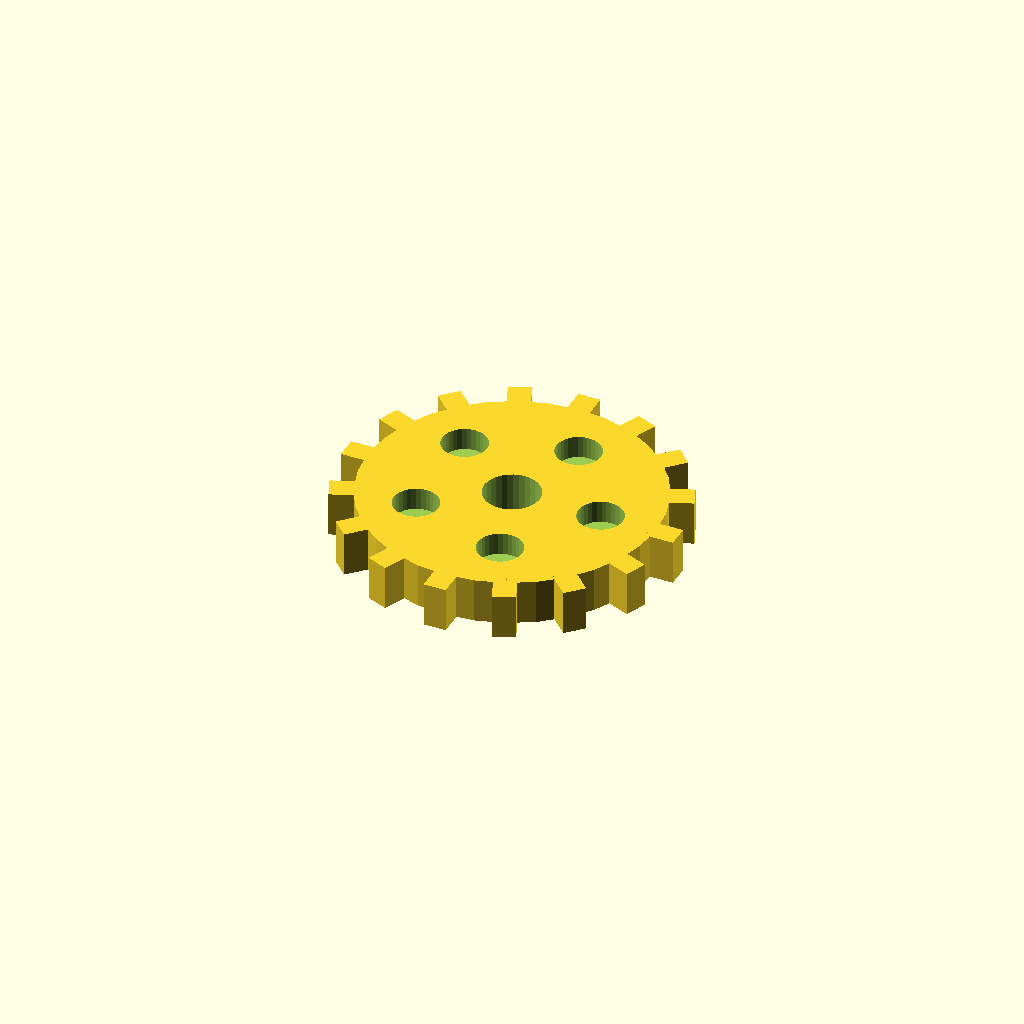
Cell 1: the model at its default parameters.
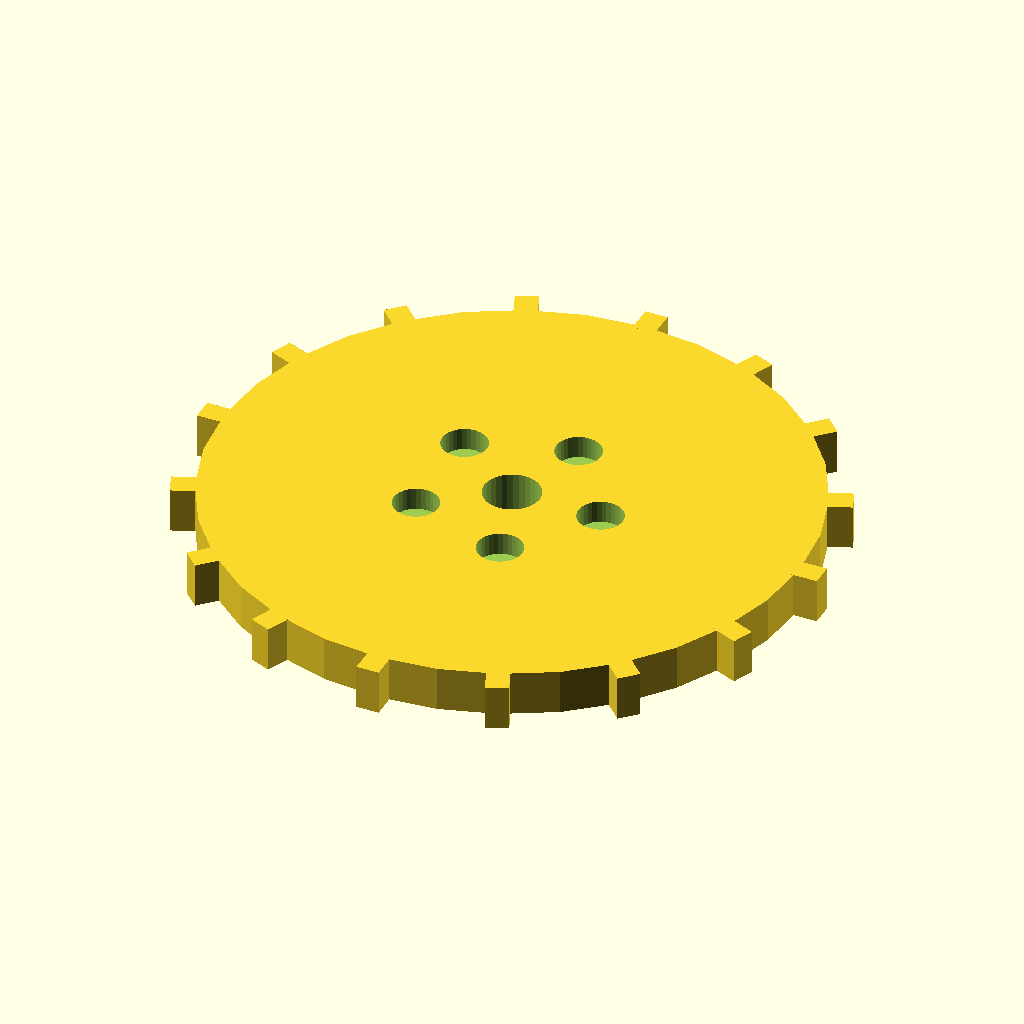
Cell 2 — disc_r set to 52, the other parameters unchanged.
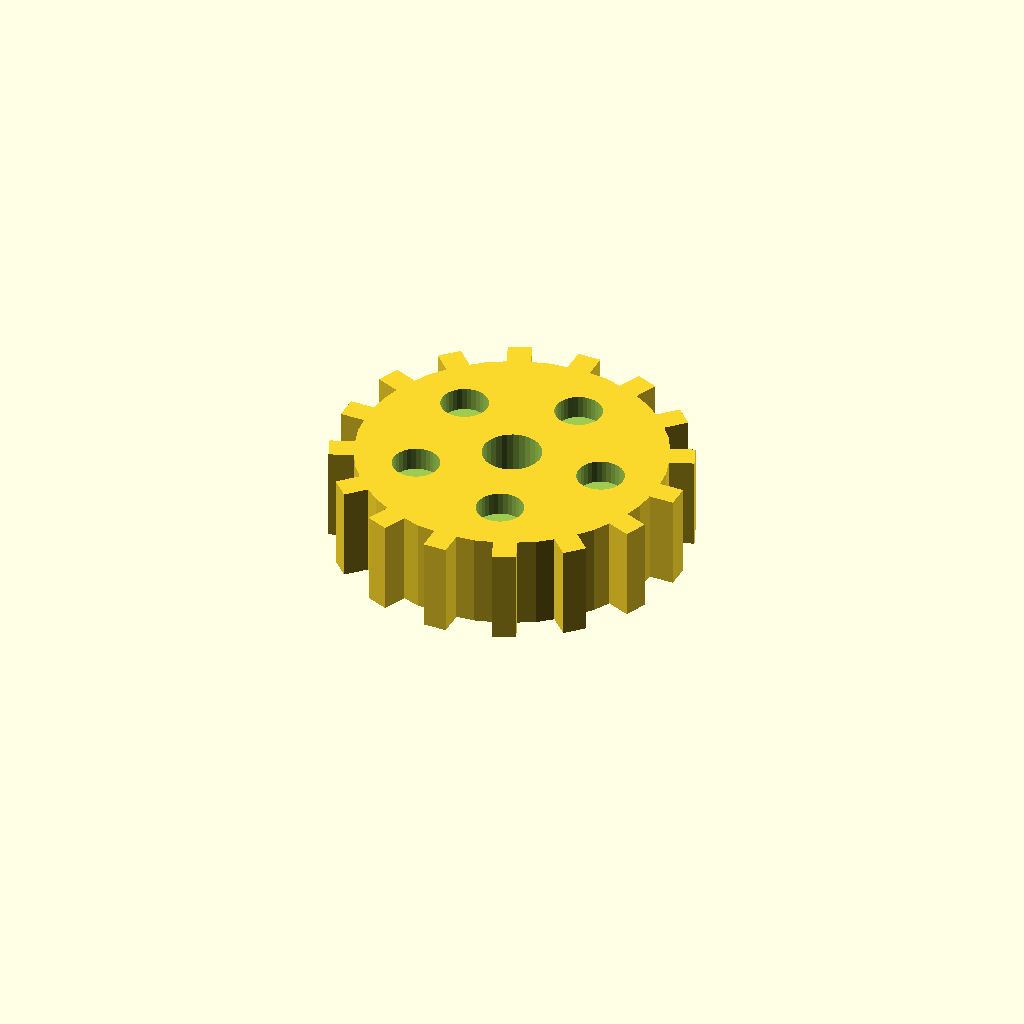
Cell 3: disc_t = 16 (everything else at default).
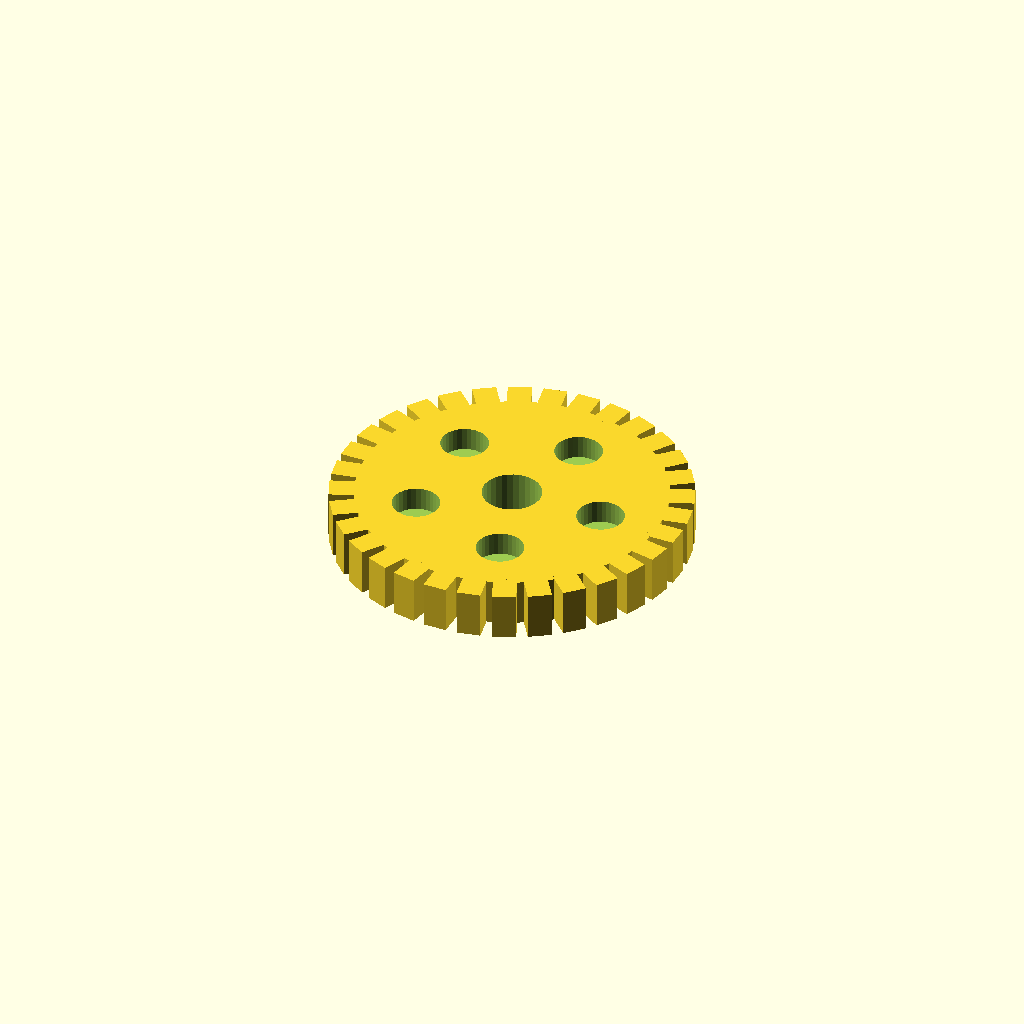
Cell 4 — n_teeth set to 32, the other parameters unchanged.
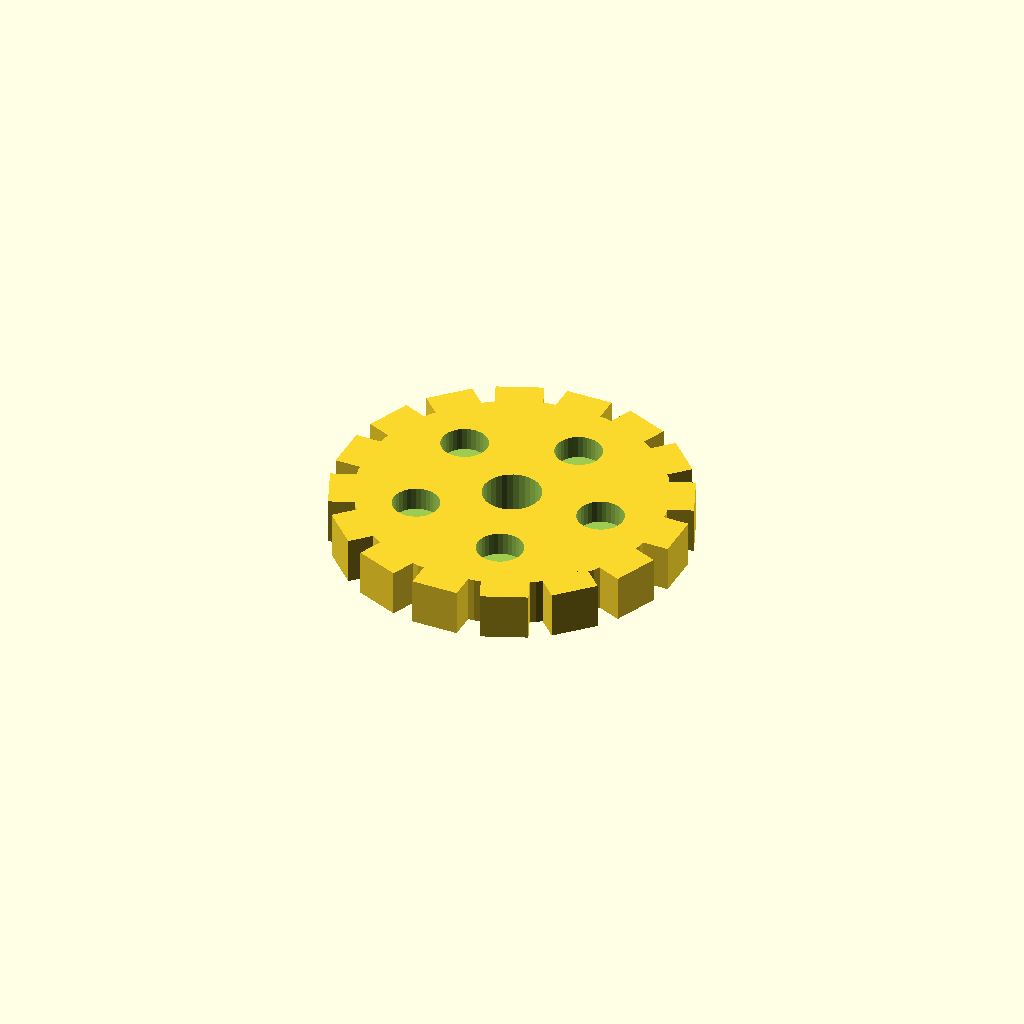
Cell 5: tooth_w = 8 (everything else at default).
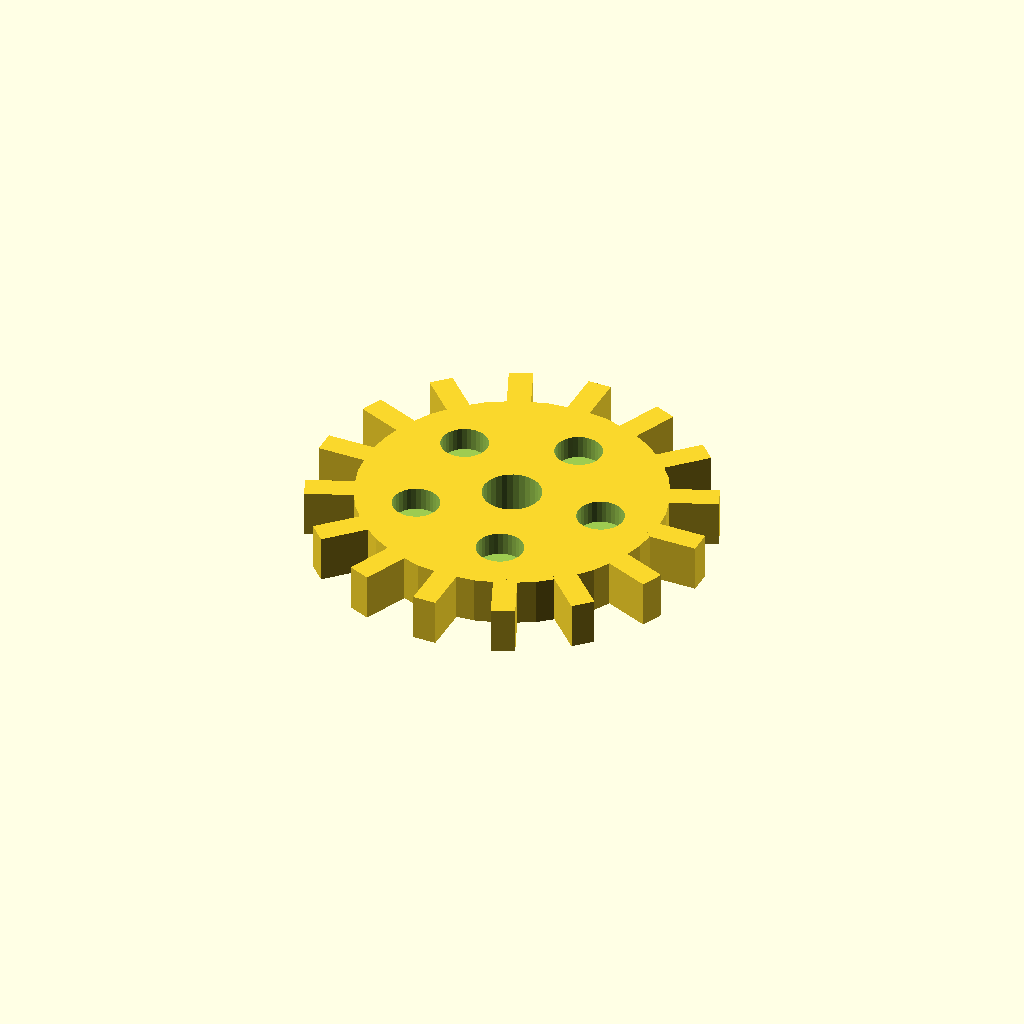
Cell 6: the same model with tooth_h = 8.
All cells are drawn from one camera (rotation 55°, 0°, 25°, orthographic, colour scheme Cornfield), so only the parameter changes between them.
Source of the model, optional_data/data/solid3/spurblank/part_0054.scad:
$fn = 32;

// ----------------------------------------------------------------------
// Spur blank: lightened gear blank
// ----------------------------------------------------------------------

// --- parameters (mm) ---
disc_r = 26;              // blank root radius
disc_t = 8;               // blank thickness
n_teeth = 16;             // stub tooth count
tooth_w = 4;              // tooth width at the root
tooth_h = 4;              // tooth height above the root
bore_r = 5;               // central bore radius
ring_r = 16;              // lightening pocket ring radius
pocket_r = 4;             // lightening pocket radius

out_r = disc_r + tooth_h;  // tip radius
bbox_x = 60.0;  // measured width over the teeth
bbox_y = 60.0;  // measured depth over the teeth

difference() {
union() {
  cylinder(r = disc_r, h = disc_t);
  for (i = [0 : n_teeth - 1])
    rotate([0, 0, i * 360 / n_teeth])
      translate([disc_r - 1, -tooth_w / 2, 0])
        cube([tooth_h + 1, tooth_w, disc_t]);
}
  translate([0, 0, -1]) cylinder(r = bore_r, h = disc_t + 2);
  for (i = [0 : 5])
    rotate([0, 0, i * 72])
      translate([ring_r, 0, disc_t - 4])
        cylinder(r = pocket_r, h = 5);
}
Customizer parameters (derived from the source; name, type, default, range or options):
disc_r: number, default 26
disc_t: number, default 8
n_teeth: number, default 16
tooth_w: number, default 4
tooth_h: number, default 4
bore_r: number, default 5
ring_r: number, default 16
pocket_r: number, default 4
bbox_x: number, default 60
bbox_y: number, default 60
